Run: headless pygame with SDL's dummy video driver; simulated clock (each Clock.tick advances the game by its frame time, no real sleeping); random seed 0; keys injected as events and as key.get_pressed() state; no mouse input.
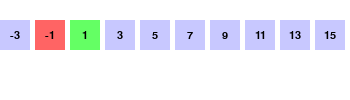
Frame 1 of 4 · flips 1–60 · no input
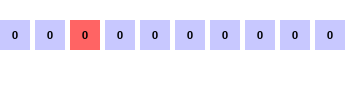
Frame 2 of 4 · flips 61–180 · tapped SPACE, RETURN · held RIGHT (→), D
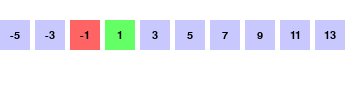
Frame 3 of 4 · flips 181–300 · held DOWN (↓), S
Frame 4 of 4 · flips 301–420 · held LEFT (←), A, UP (↑), W · screen same as frame 1, image omitted

The pygame program that drew these frames:

import pygame
import sys

# Parameters
n = 10  # number of nodes in the 1D grid
target1 = 1
target2 = 2
cell_size = 30
margin = 5
font_size = 16

# Pygame init
pygame.init()
font = pygame.font.SysFont(None, font_size)
screen_width = n * (cell_size + margin)
screen_height = 100
screen = pygame.display.set_mode((screen_width, screen_height))
pygame.display.set_caption("1D OT Cost Delta Visualization")


def compute_deltas(n, t1, t2):
    #return [abs(i - t1) - abs(i - t2) for i in range(n)]
    return [(i - t1)**2 - (i - t2)**2 for i in range(n)]


def draw_grid(n, t1, t2):
    screen.fill((255, 255, 255))
    deltas = compute_deltas(n, t1, t2)
    for i in range(n):
        x = i * (cell_size + margin)
        y = 20
        rect = pygame.Rect(x, y, cell_size, cell_size)
        color = (200, 200, 255)
        if i == t1:
            color = (255, 100, 100)
        elif i == t2:
            color = (100, 255, 100)
        pygame.draw.rect(screen, color, rect)

        delta = deltas[i]
        text = font.render(str(delta), True, (0, 0, 0))
        text_rect = text.get_rect(center=rect.center)
        screen.blit(text, text_rect)

    pygame.display.flip()


def main():
    global target1, target2
    clock = pygame.time.Clock()

    while True:
        clock.tick(30)
        draw_grid(n, target1, target2)

        for event in pygame.event.get():
            if event.type == pygame.QUIT:
                pygame.quit()
                sys.exit()
            elif event.type == pygame.KEYDOWN:
                if event.key == pygame.K_LEFT and target1 > 0:
                    target1 -= 1
                elif event.key == pygame.K_RIGHT and target1 < n - 1:
                    target1 += 1
                elif event.key == pygame.K_UP and target2 > 0:
                    target2 -= 1
                elif event.key == pygame.K_DOWN and target2 < n - 1:
                    target2 += 1


if __name__ == "__main__":
    main()
